Run: headless pygame with SDL's dummy video driver; simulated clock (each Clock.tick advances the game by its frame time, no real sleeping); random seed 0; keys injected as events and as key.get_pressed() state; no mouse input.
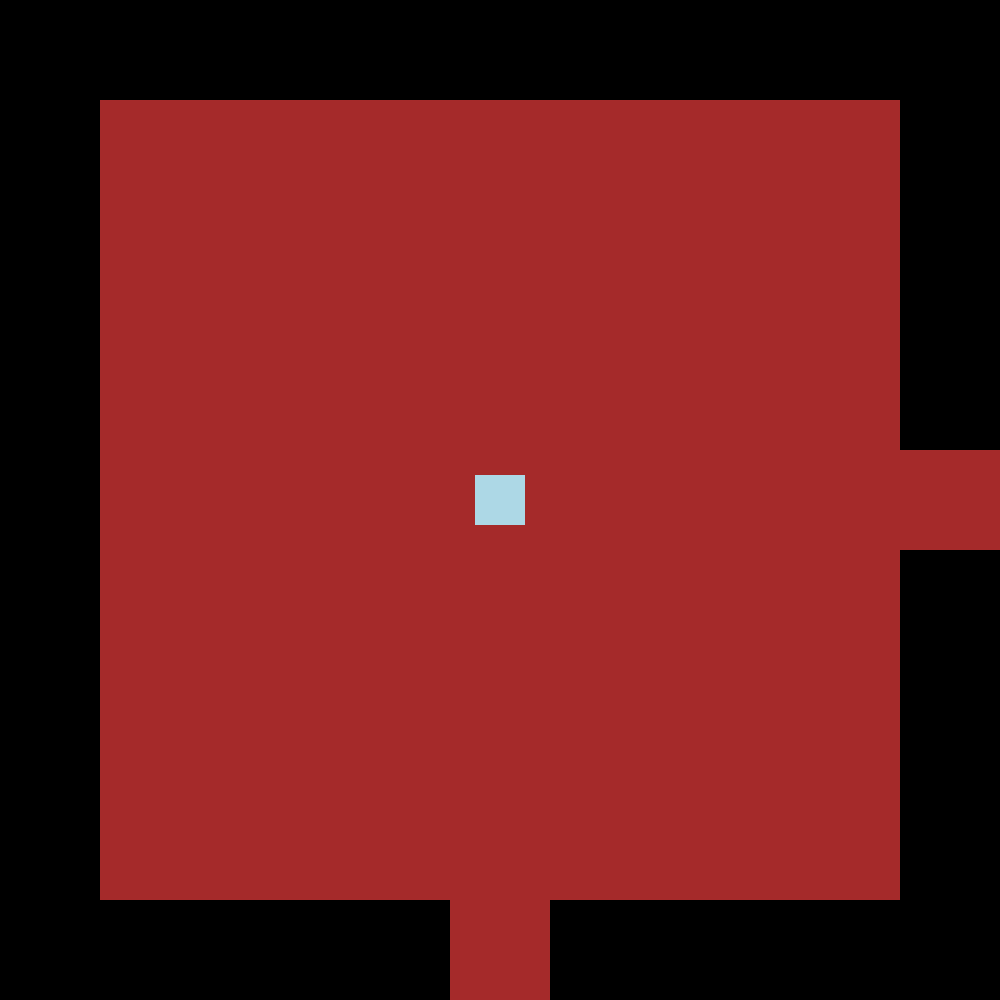
Frame 1 of 4 · flips 1–60 · no input
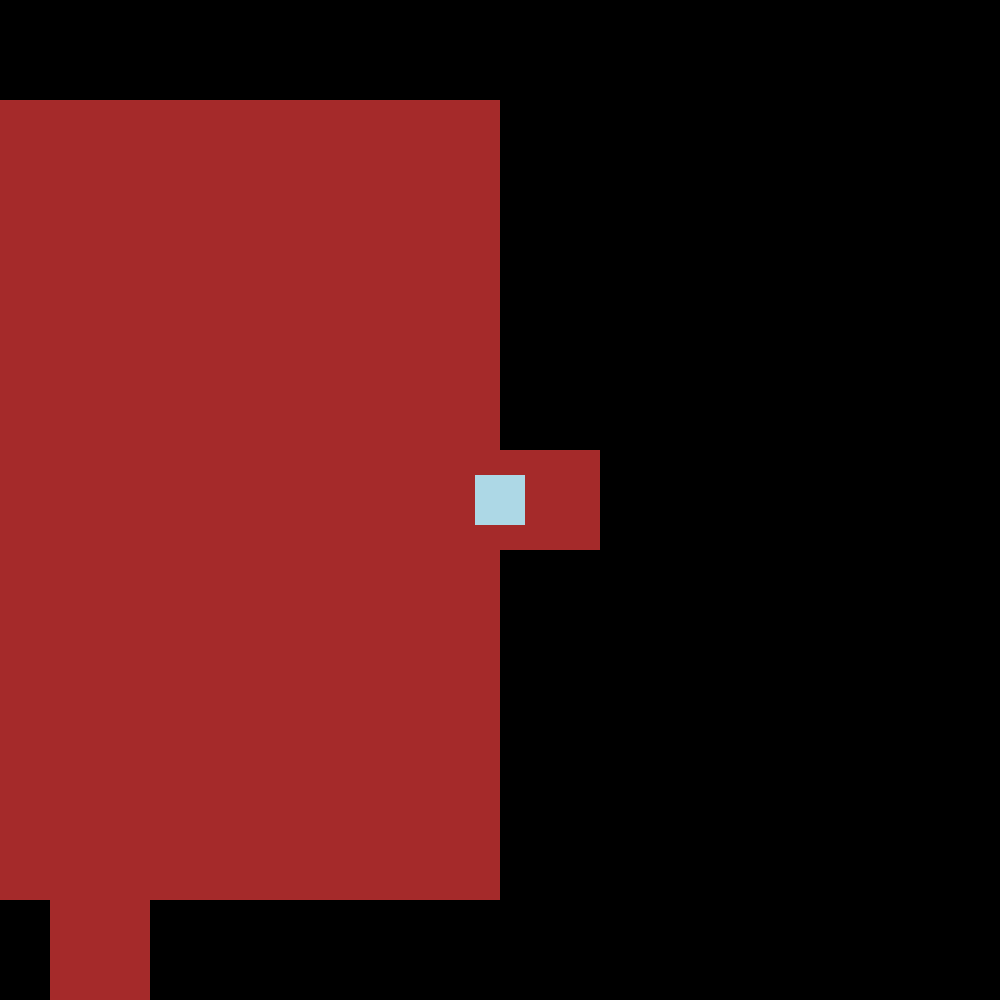
Frame 2 of 4 · flips 61–180 · tapped SPACE, RETURN · held RIGHT (→), D
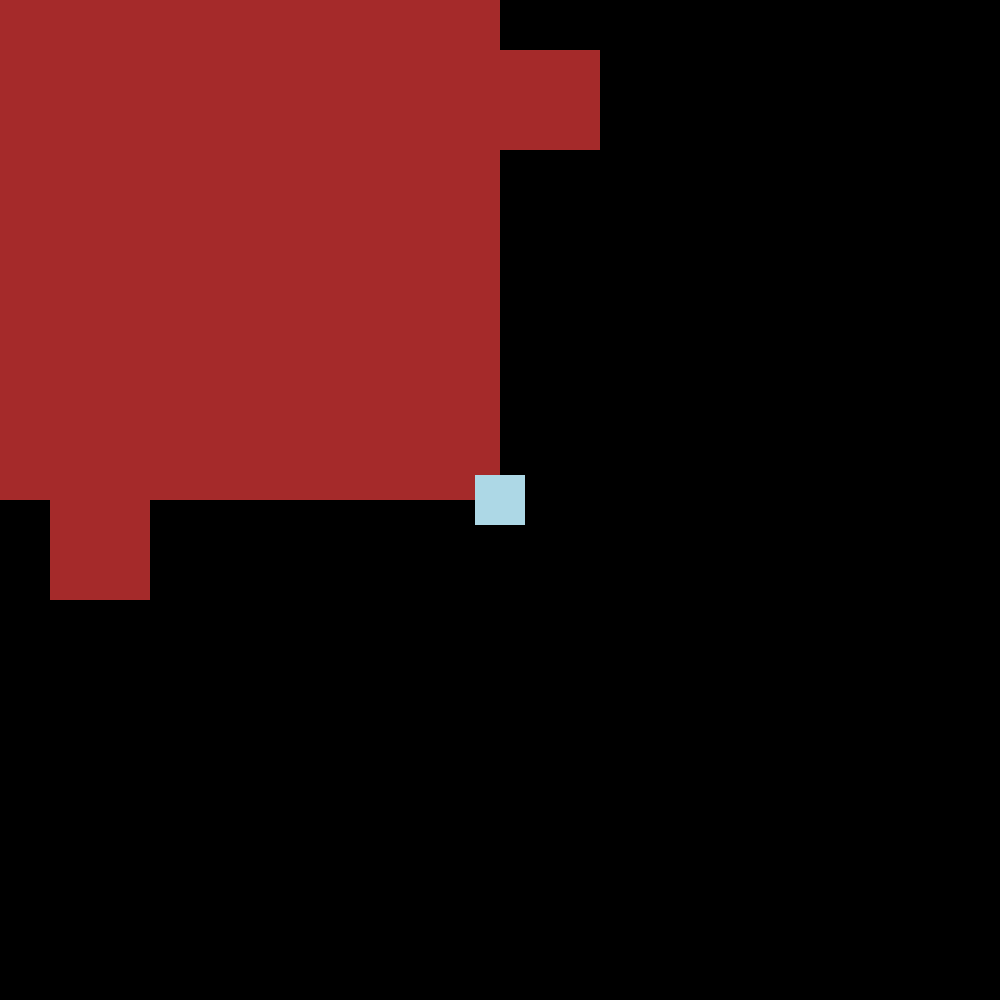
Frame 3 of 4 · flips 181–300 · held DOWN (↓), S
Frame 4 of 4 · flips 301–420 · held LEFT (←), A, UP (↑), W · screen same as frame 1, image omitted

The pygame program that drew these frames:

from pygame import Rect
import pygame as pg

pg.init()
screenSize = (1000,1000)
screen = pg.display.set_mode(screenSize)
clock = pg.time.Clock()

class player:
    hp = 10
    atk = 1
    armor = 0
    hitbox = Rect(475,475,50,50)

    up = pg.K_w
    down = pg.K_s
    left = pg.K_a
    right = pg.K_d
    speed = 20
    room_x = 0
    room_y = 0
    position_x = 500
    position_y = 500
    def control(self):
        keys = pg.key.get_pressed()


        cam_x = 0
        cam_y = 0
        if keys[self.up]:
            cam_y += self.speed
        if keys[self.down]:
            cam_y -= self.speed
        if keys[self.left]:
            cam_x += self.speed
        if keys[self.right]:
            cam_x -= self.speed

        self.position_x -= cam_x
        self.position_y -= cam_y
        self.room_x = self.position_x // 1000
        self.room_y = self.position_y // 1000
        return cam_x, cam_y

    def draw(self):
        pg.draw.rect(screen, 'lightblue', self.hitbox)

class Room:
    def __init__(self, roomtype, rx, ry, px, py):
        dx = 1000*rx - px + 500
        dy = 1000*ry - py + 500
        if roomtype == "standard":
            self.tiles = [pg.Rect(dx + 100, dy + 100, 800, 800),
            pg.Rect(dx + 900, dy + 450,100,100),
            pg.Rect(dx + 450, dy + 900,100,100)]

            if rx > 0:
                self.tiles.append(pg.Rect(dx + 0, dy + 450,100,100))
            if ry > 0:
                self.tiles.append(pg.Rect(dx + 450, dy + 0,100,100))
    def draw(self):
        for tile in self.tiles:
            pg.draw.rect(screen, "brown", tile)


def moveCamera(d, x, y):
    for row in d:
        for room in row:
            if room is not None:
                for tile in room.tiles:
                    tile.x += x
                    tile.y += y

def updateDungeon(d, p, x, y):
    if y > len(d)-1:
        newrow = [None for X in range(0, x)]
        newrow.append(Room("standard", x, y, p.position_x, p.position_y))
        d.append(newrow)
    elif x > len(d[y])-1:
        for i in range(len(d[y]), x):
            d[y].append(None)
        d[y].append(Room("standard", x, y, p.position_x, p.position_y))
    elif d[y][x] is None:
        d[y][x] = Room("standard", x, y, p.position_x, p.position_y)



p = player()
dungeon = [[Room("standard", 0, 0, p.position_x, p.position_y)]]
enemies = []
while True:
    pg.event.pump()
    roomBefore = (p.room_x, p.room_y)
    cx, cy = p.control()
    roomAfter = (p.room_x, p.room_y)
    moveCamera(dungeon, cx, cy)
    if roomBefore != roomAfter:
        updateDungeon(dungeon, p, p.room_x, p.room_y)
        for r in dungeon:
            print(r)
        print('\n\n')




    screen.fill('black')
    for row in dungeon:
        for room in row:
            if room is not None:
                room.draw()
    p.draw()
    clock.tick(60)
    pg.display.flip()
